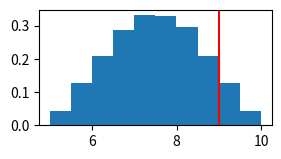

Python code for this plot:
import numpy as np
import matplotlib.pyplot as plt
sims = 100000
A = np.random.uniform(3,5,sims)
B = np.random.uniform(2,5,sims)

duration = A+B
plt.figure(figsize = (3,1.5))
plt.hist(duration, density = True)
plt.axvline(9, color = 'r')
plt.show()
print((duration > 9).sum()/sims)